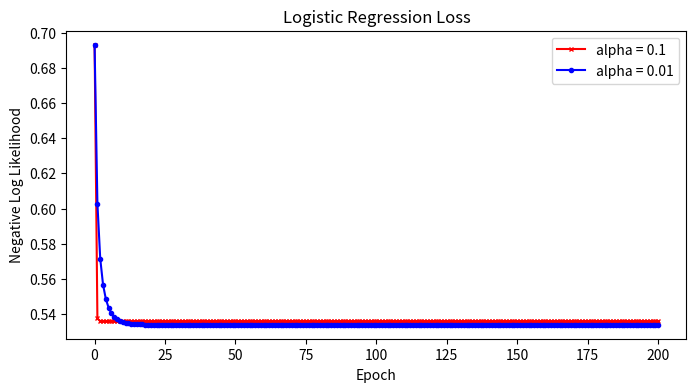

Write Python code to recreate this figure.
import numpy as np
import matplotlib.pyplot as plt

class LogisticRegressionWithSGD:
    def __init__(self, num_features):
        # Include a bias term: weights shape = (num_features + 1,)
        self.weights = np.zeros(num_features + 1) 
    
    def add_bias(self, X):
        """Augment X with a column of ones for the bias term."""
        N = X.shape[0]
        return np.hstack((np.ones((N, 1)), X))
    
    def sigmoid(self, z):
        return 1.0 / (1.0 + np.exp(-z))
    
    def predict_proba(self, X):
        X_bias = self.add_bias(X)
        return self.sigmoid(np.dot(X_bias, self.weights))
    
    def compute_loss(self, X, y):
        """
        Compute the normalized Negative Log Likelihood (NLL):
            J(β) = -1/N * sum[ y*log(p) + (1-y)*log(1-p) ]
        """
        N = X.shape[0]
        p = self.predict_proba(X)
        # Avoid log(0) issues by clipping the probabilities.
        eps = 1e-15
        p = np.clip(p, eps, 1 - eps)
        loss = -np.mean(y * np.log(p) + (1 - y) * np.log(1 - p))
        return loss
    
    def train_stochastic(self, X, y, num_epochs, alpha):
        """
        Train the model using true stochastic gradient descent (SGD).
        The update is performed one sample at a time.
        """
        N = X.shape[0]
        X_bias = self.add_bias(X)
        losses = []
        for epoch in range(num_epochs):
            # Loop over each sample (you can also shuffle here for better performance).
            losses.append((epoch, self.compute_loss(X, y)))
            for i in range(N):
                x_i = X_bias[i]  # a single sample (including bias)
                p_i = self.sigmoid(np.dot(x_i, self.weights))
                # Compute the gradient for this sample.
                gradient = (p_i - y[i]) * x_i
                # Update the weights.
                self.weights -= alpha * gradient
        losses.append((num_epochs, self.compute_loss(X, y)))
        return losses
    
    def predict(self, X):
        p = self.predict_proba(X)
        return (p >= 0.5).astype(int)
    
    def compute_accuracy(self, X, y):
        predictions = self.predict(X)
        return np.mean(predictions == y)

def main():
    np.random.seed(42)
    
    # Generate dataset:
    #  - Two classes with one-dimensional features.
    #  - Class 0: samples from N(0, 1)
    #  - Class 1: samples from N(1, 1)
    N_per_class = 100
    X0 = np.random.normal(loc=0.0, scale=1.0, size=(N_per_class, 1))
    X1 = np.random.normal(loc=1.0, scale=1.0, size=(N_per_class, 1))
    X = np.vstack((X0, X1))
    y = np.hstack((np.zeros(N_per_class), np.ones(N_per_class)))
    
    # Shuffle the dataset:
    indices = np.arange(X.shape[0])
    np.random.shuffle(indices)
    X = X[indices]
    y = y[indices]
    
    # Hyperparameters
    epochs = 200       # number of epochs for SGD (each epoch processes all samples once)
    alpha = 0.1        # learning rate
        
    # ----- Stochastic Gradient Descent Training -----
    print("\nStochastic gradient descent training:")
    model_sgd = LogisticRegressionWithSGD(num_features=1)
    losses_sgd = model_sgd.train_stochastic(X, y, num_epochs=epochs, alpha=alpha)
    loss_sgd = model_sgd.compute_loss(X, y)
    accuracy_sgd = model_sgd.compute_accuracy(X, y)
    print("Negative Log Likelihood (SGD): {:.4f}".format(loss_sgd))
    print("Accuracy (SGD): {:.2f}%".format(accuracy_sgd * 100))
    print ("Weights: ", model_sgd.weights.round(2))

    # Hyperparameters
    epochs = 200       # number of epochs for SGD (each epoch processes all samples once)
    alpha = 0.01        # learning rate
        
    # ----- Stochastic Gradient Descent Training -----
    print("\nStochastic gradient descent training:")
    model_sgd2 = LogisticRegressionWithSGD(num_features=1)
    losses_sgd2 = model_sgd2.train_stochastic(X, y, num_epochs=epochs, alpha=alpha)
    loss_sgd2 = model_sgd2.compute_loss(X, y)
    accuracy_sgd2 = model_sgd2.compute_accuracy(X, y)
    print("Negative Log Likelihood (SGD): {:.4f}".format(loss_sgd2))
    print("Accuracy (SGD): {:.2f}%".format(accuracy_sgd2 * 100))
    print ("Weights: ", model_sgd2.weights.round(2))


    # ----- Plot the losses -----
    fig, ax = plt.subplots(figsize=(8, 4))
    ax.plot(*zip(*losses_sgd), label="alpha = 0.1", color='red', linestyle='-', marker='x', markersize=3)
    ax.plot(*zip(*losses_sgd2), label="alpha = 0.01", color='blue', linestyle='-', marker='o', markersize=3)
    ax.set_xlabel("Epoch")
    ax.set_ylabel("Negative Log Likelihood")
    ax.legend()
    plt.title("Logistic Regression Loss")
    plt.savefig("logistic_regression_loss_alpha_0.1_and_0.01.png", dpi=600, bbox_inches='tight')    

if __name__ == "__main__":
    main()